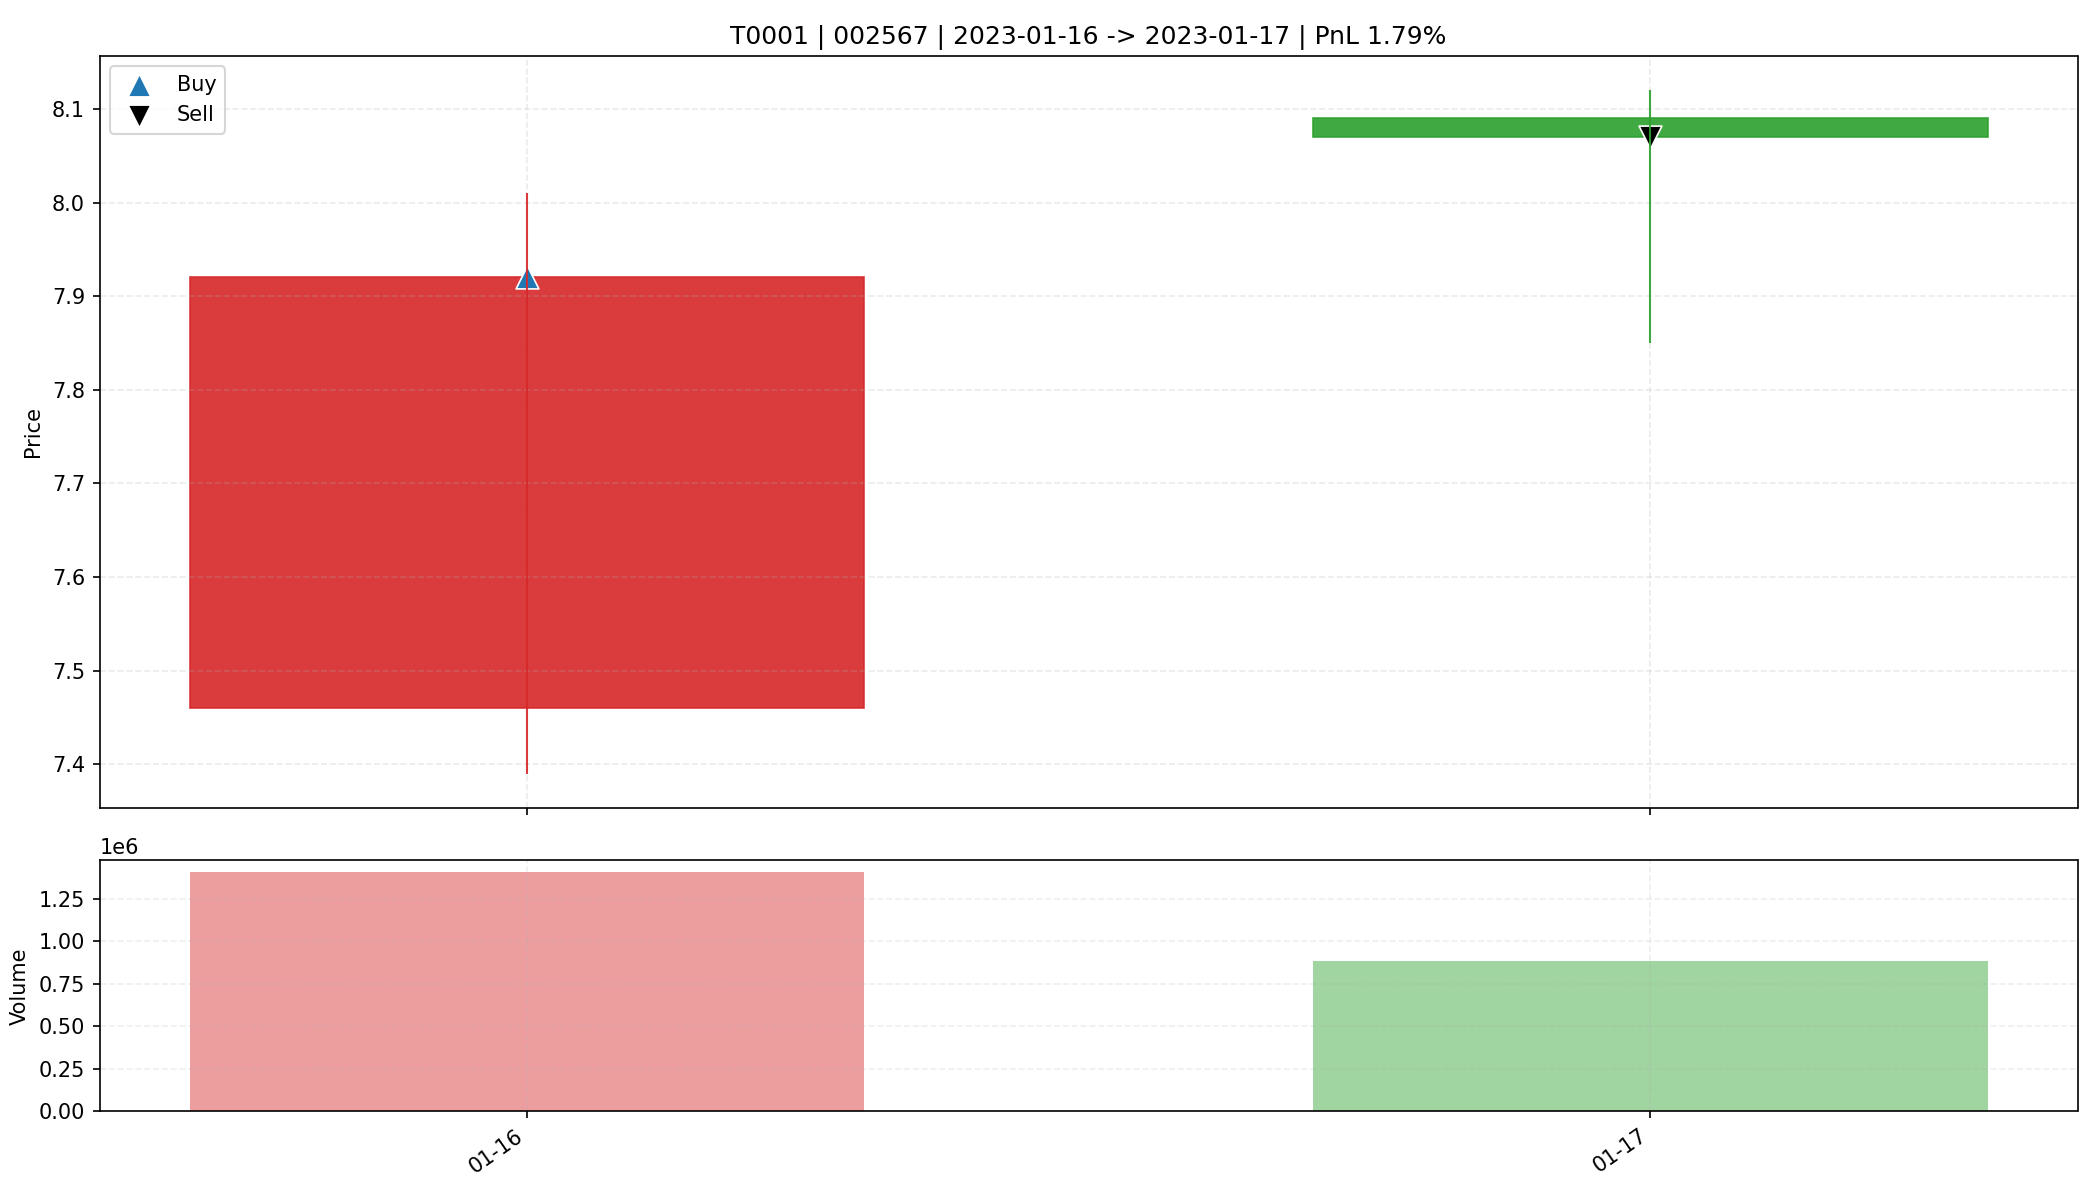

The file beside this chart, header and first rows:
date, open, high, low, close, amount, volume, trade_id, code, buy_date, sell_date, buy_price, sell_price, matched_shares, buy_reason, sell_reason, sell_profit_pct, sell_hold_days, is_buy_day, is_sell_day, holding_day_index
2023-01-16, 7.46, 8.01, 7.39, 7.92, 1090417024, 1404737, T0001, 002567, 2023-01-16, 2023-01-17, 7.92, 8.07, 2050, 前10日振幅7.7%, 阳线涨幅6.2%, 突破均线, 放量2.4倍(温和+爆发…, 主动止盈半仓-MA5乖离率7.37%>7.00%, 1.792, 1.0, True, False, 0
2023-01-17, 8.09, 8.12, 7.85, 8.07, 706833984, 883309, T0001, 002567, 2023-01-16, 2023-01-17, 7.92, 8.07, 2050, 前10日振幅7.7%, 阳线涨幅6.2%, 突破均线, 放量2.4倍(温和+爆发…, 主动止盈半仓-MA5乖离率7.37%>7.00%, 1.792, 1.0, False, True, 1
